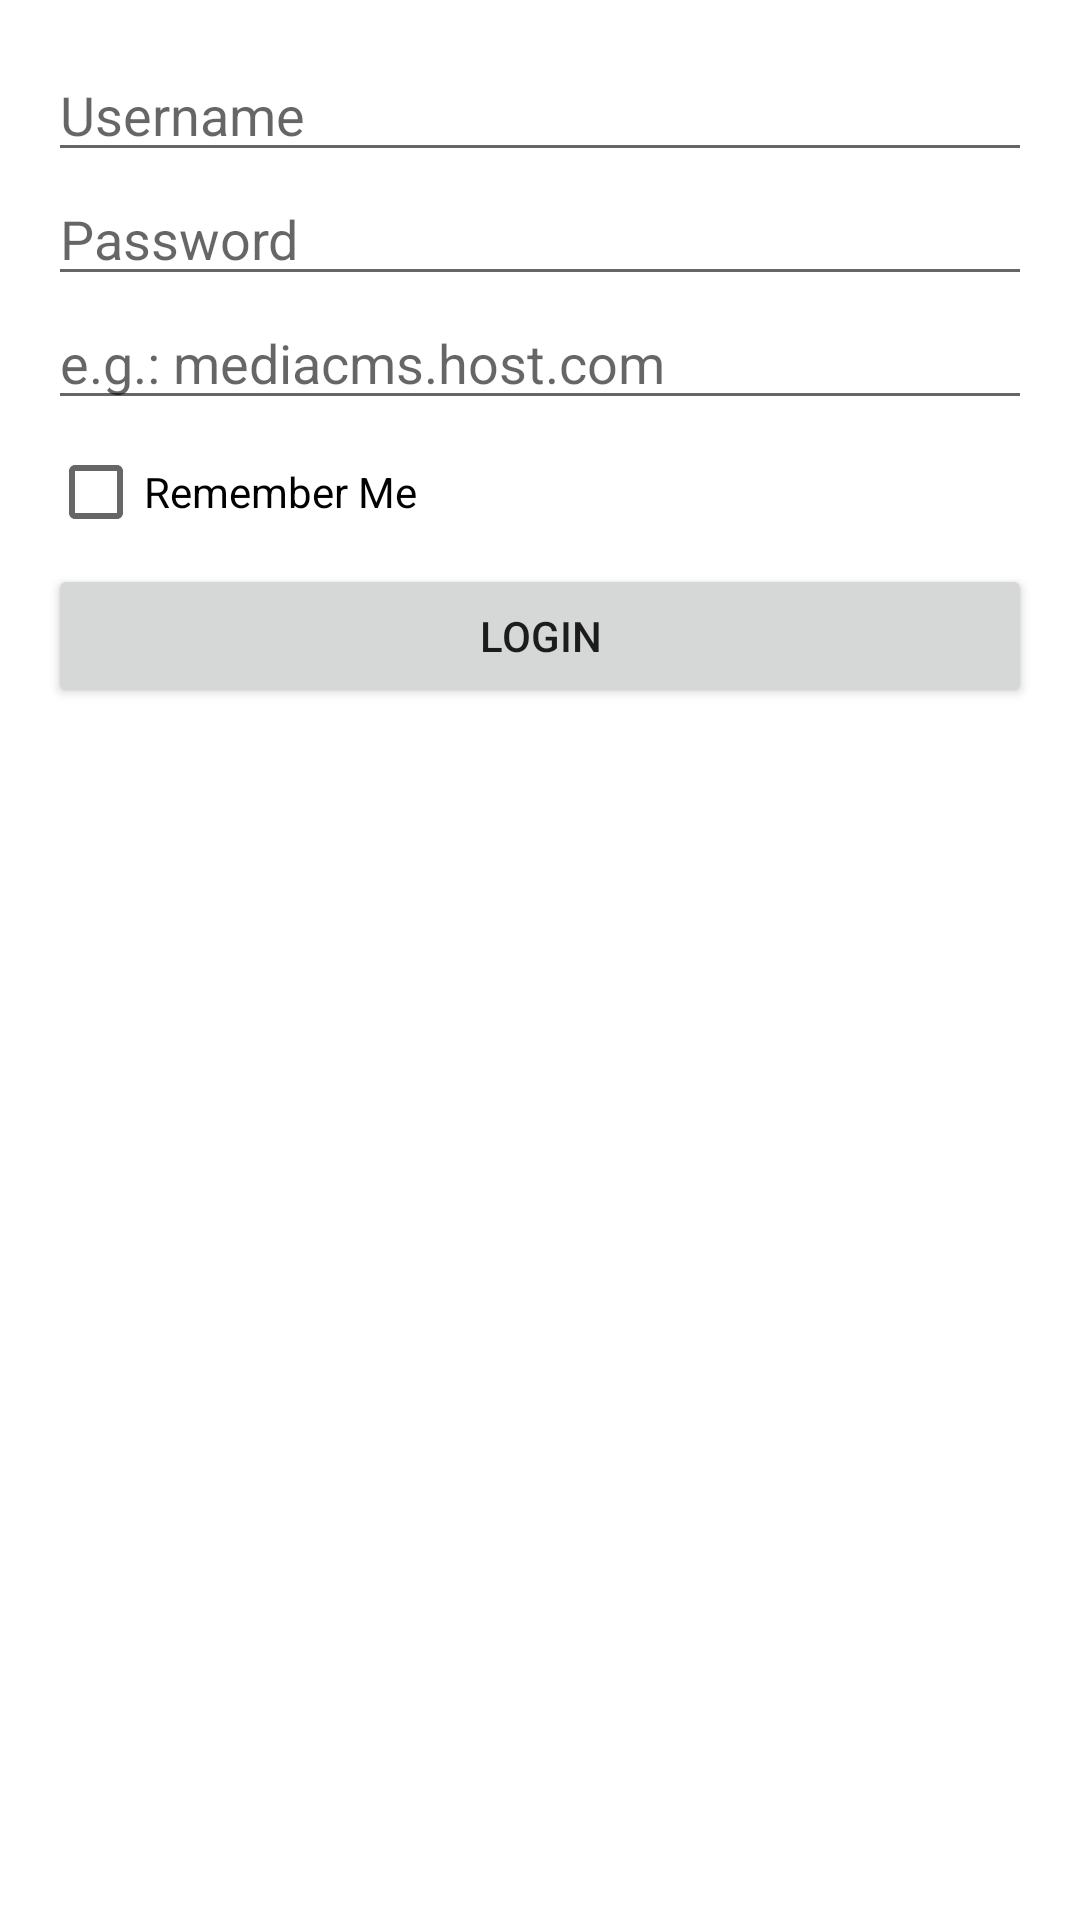

Layout XML and referenced resources for this Android screen:
<!-- AndroidManifest.xml: application theme Theme.IotVideoApp -->
<!-- res/layout/activity_login.xml -->
<LinearLayout xmlns:android="http://schemas.android.com/apk/res/android"
    android:layout_width="match_parent"
    android:layout_height="match_parent"
    android:orientation="vertical"
    android:padding="16dp">

    <EditText
        android:id="@+id/username_input"
        android:layout_width="match_parent"
        android:layout_height="wrap_content"
        android:hint="Username" />

    <EditText
        android:id="@+id/password_input"
        android:layout_width="match_parent"
        android:layout_height="wrap_content"
        android:hint="Password"
        android:inputType="textPassword" />

    <EditText
        android:id="@+id/hostname_input"
        android:layout_width="match_parent"
        android:layout_height="wrap_content"
        android:hint="e.g.: mediacms.host.com" />

    <CheckBox
        android:id="@+id/remember_me"
        android:layout_width="wrap_content"
        android:layout_height="wrap_content"
        android:text="Remember Me" />

    <Button
        android:id="@+id/login_button"
        android:layout_width="match_parent"
        android:layout_height="wrap_content"
        android:text="Login" />

</LinearLayout>
<!-- resources referenced by this layout -->
<resources>
  <style name="Theme.IotVideoApp" parent="Theme.MaterialComponents.DayNight.DarkActionBar">
          
          <item name="colorPrimary">@color/purple_500</item>
          <item name="colorPrimaryVariant">@color/purple_700</item>
          <item name="colorOnPrimary">@color/white</item>
          
          <item name="colorSecondary">@color/teal_200</item>
          <item name="colorSecondaryVariant">@color/teal_700</item>
          <item name="colorOnSecondary">@color/black</item>
          
          <item name="android:statusBarColor">?attr/colorPrimaryVariant</item>
          
      </style>
  <!-- not gathered from this repository: default colours our renderer supplied (Android Studio template values) -->
  <color name="purple_500">#FF6200EE</color>
  <color name="purple_700">#FF3700B3</color>
  <color name="teal_200">#FF03DAC5</color>
  <color name="teal_700">#FF018786</color>
  <color name="black">#FF000000</color>
  <color name="white">#FFFFFFFF</color>
</resources>
